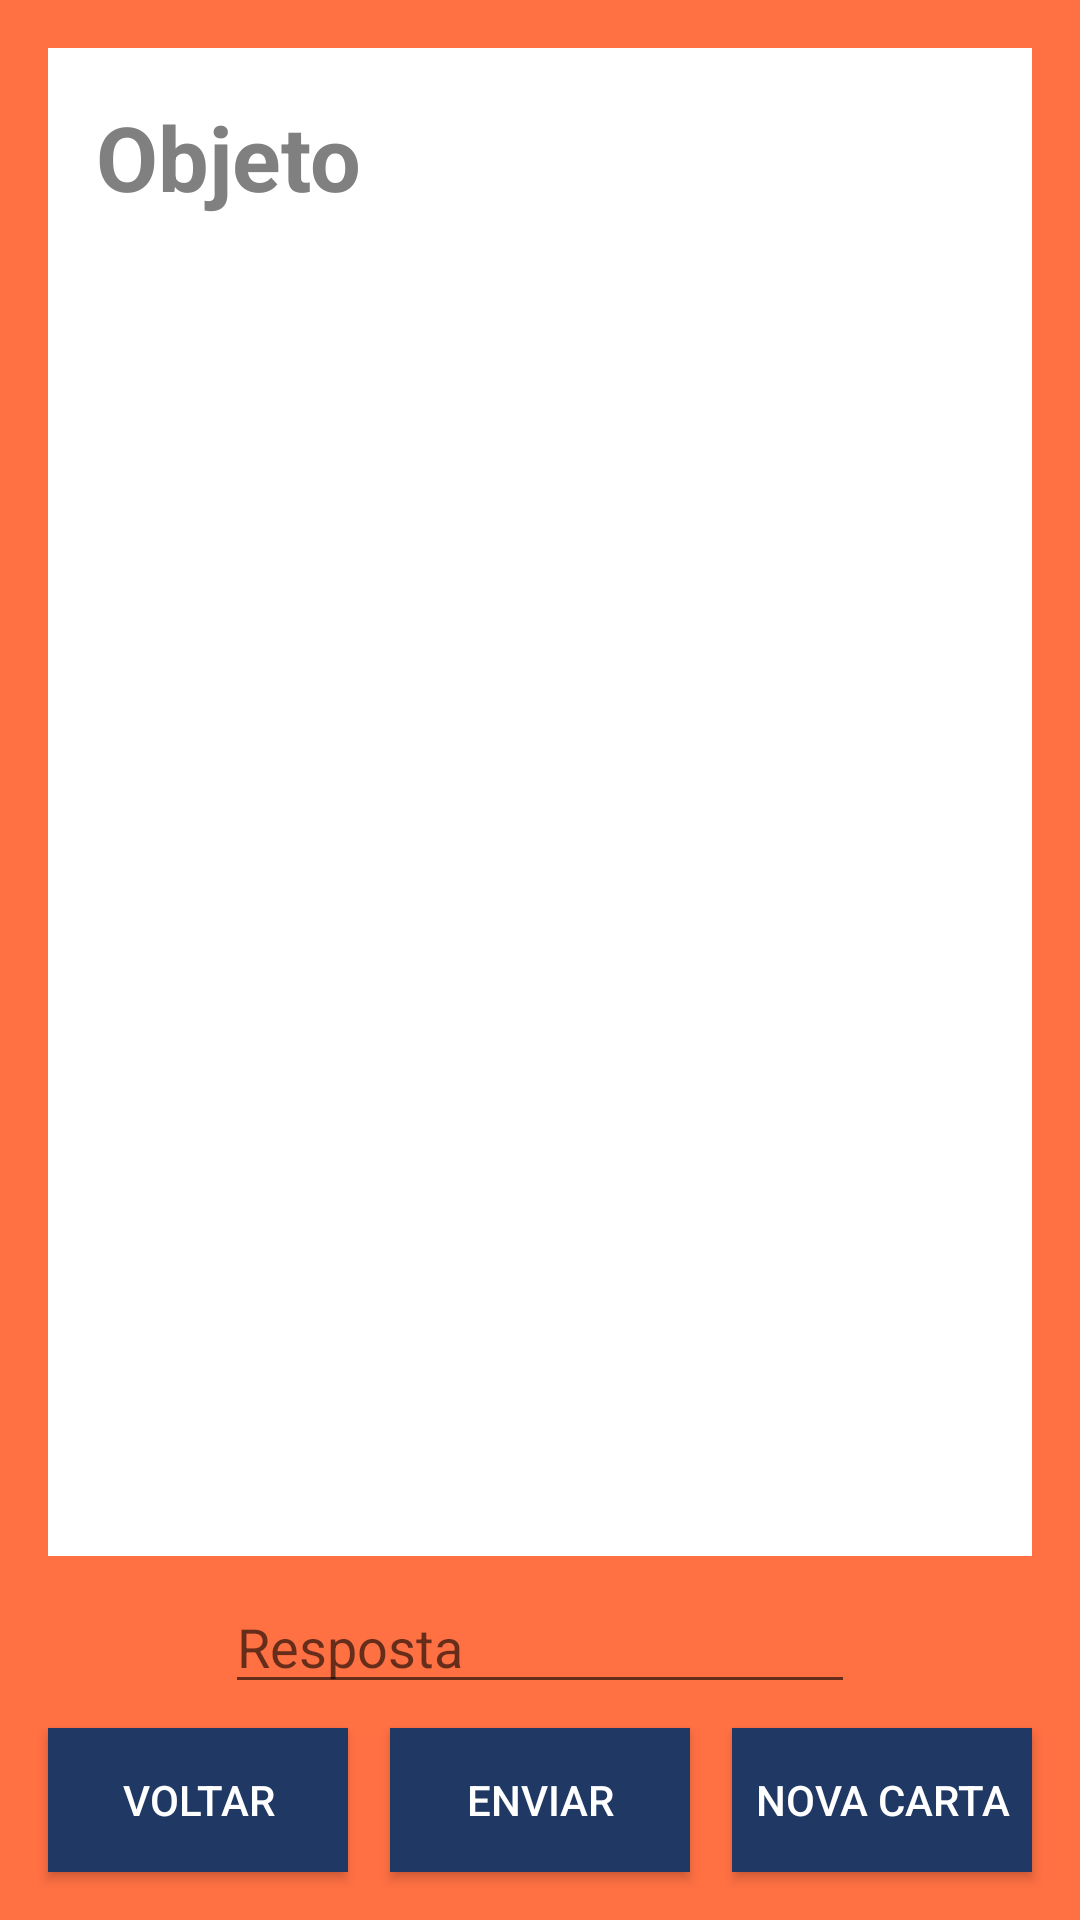

This screen was rendered from an Android layout file. Write that file and the resources it references.
<!-- AndroidManifest.xml: application theme AppTheme -->
<!-- res/layout/activity_jogo.xml -->
<?xml version="1.0" encoding="utf-8"?>
<androidx.constraintlayout.widget.ConstraintLayout xmlns:android="http://schemas.android.com/apk/res/android"
    xmlns:app="http://schemas.android.com/apk/res-auto"
    xmlns:tools="http://schemas.android.com/tools"
    android:layout_width="match_parent"
    android:layout_height="match_parent"
    android:background="@color/colorTwo"
    tools:context=".activity.JogoActivity">

    <LinearLayout
        android:id="@+id/linearLayout"
        android:layout_width="0dp"
        android:layout_height="0dp"
        android:layout_marginStart="16dp"
        android:layout_marginLeft="16dp"
        android:layout_marginTop="16dp"
        android:layout_marginEnd="16dp"
        android:layout_marginRight="16dp"
        android:layout_marginBottom="8dp"
        android:background="@android:color/background_light"
        android:orientation="vertical"
        app:layout_constraintBottom_toTopOf="@+id/editTextResposta"
        app:layout_constraintEnd_toEndOf="parent"
        app:layout_constraintStart_toStartOf="parent"
        app:layout_constraintTop_toTopOf="parent">

        <TextView
            android:id="@+id/textTipo"
            android:layout_width="wrap_content"
            android:layout_height="wrap_content"
            android:layout_marginStart="16dp"
            android:layout_marginLeft="16dp"
            android:layout_marginTop="16dp"
            android:text="Objeto"
            android:textColor="@android:color/tertiary_text_light"
            android:textSize="30sp"
            android:textStyle="bold" />

        <androidx.recyclerview.widget.RecyclerView
            android:id="@+id/recyclerDicas"
            android:layout_width="match_parent"
            android:layout_height="match_parent"
            android:layout_marginLeft="16dp"
            android:layout_marginTop="8dp"
            android:layout_marginRight="16dp"
            android:layout_marginBottom="8dp" />
    </LinearLayout>

    <Button
        android:id="@+id/buttonVoltar"
        android:layout_width="100dp"
        android:layout_height="wrap_content"
        android:layout_marginStart="16dp"
        android:layout_marginLeft="16dp"
        android:layout_marginBottom="16dp"
        android:background="@color/colorOne"
        android:text="Voltar"
        android:textColor="@color/colorThree"
        app:layout_constraintBottom_toBottomOf="parent"
        app:layout_constraintStart_toStartOf="parent" />

    <Button
        android:id="@+id/buttonResposta"
        android:layout_width="100dp"
        android:layout_height="wrap_content"
        android:background="@color/colorOne"
        android:text="Enviar"
        android:textColor="@color/colorThree"
        app:layout_constraintBaseline_toBaselineOf="@+id/buttonCarta"
        app:layout_constraintEnd_toStartOf="@+id/buttonCarta"
        app:layout_constraintStart_toEndOf="@+id/buttonVoltar" />

    <Button
        android:id="@+id/buttonCarta"
        android:layout_width="100dp"
        android:layout_height="wrap_content"
        android:layout_marginEnd="16dp"
        android:layout_marginRight="16dp"
        android:layout_marginBottom="16dp"
        android:background="@color/colorOne"
        android:text="Nova Carta"
        android:textColor="@color/colorThree"
        app:layout_constraintBottom_toBottomOf="parent"
        app:layout_constraintEnd_toEndOf="parent" />

    <EditText
        android:id="@+id/editTextResposta"
        android:layout_width="wrap_content"
        android:layout_height="wrap_content"
        android:layout_marginBottom="8dp"
        android:ems="10"
        android:hint="Resposta"
        android:inputType="textPersonName"
        app:layout_constraintBottom_toTopOf="@+id/buttonResposta"
        app:layout_constraintEnd_toEndOf="parent"
        app:layout_constraintStart_toStartOf="parent" />

</androidx.constraintlayout.widget.ConstraintLayout>
<!-- resources referenced by this layout -->
<resources>
  <color name="colorOne">#203864</color>
  <color name="colorThree">#FFFFFF</color>
  <color name="colorTwo">#FF7043</color>
  <style name="AppTheme" parent="Theme.AppCompat.Light.NoActionBar">
          
          <item name="colorPrimary">@color/colorOne</item>
          <item name="colorPrimaryDark">@color/colorPrimaryDark</item>
          <item name="colorAccent">#3C3F41</item>
          <item name="android:textColor">@color/colorThree</item>
  
      </style>
  <color name="colorPrimaryDark">#142440</color>
</resources>
